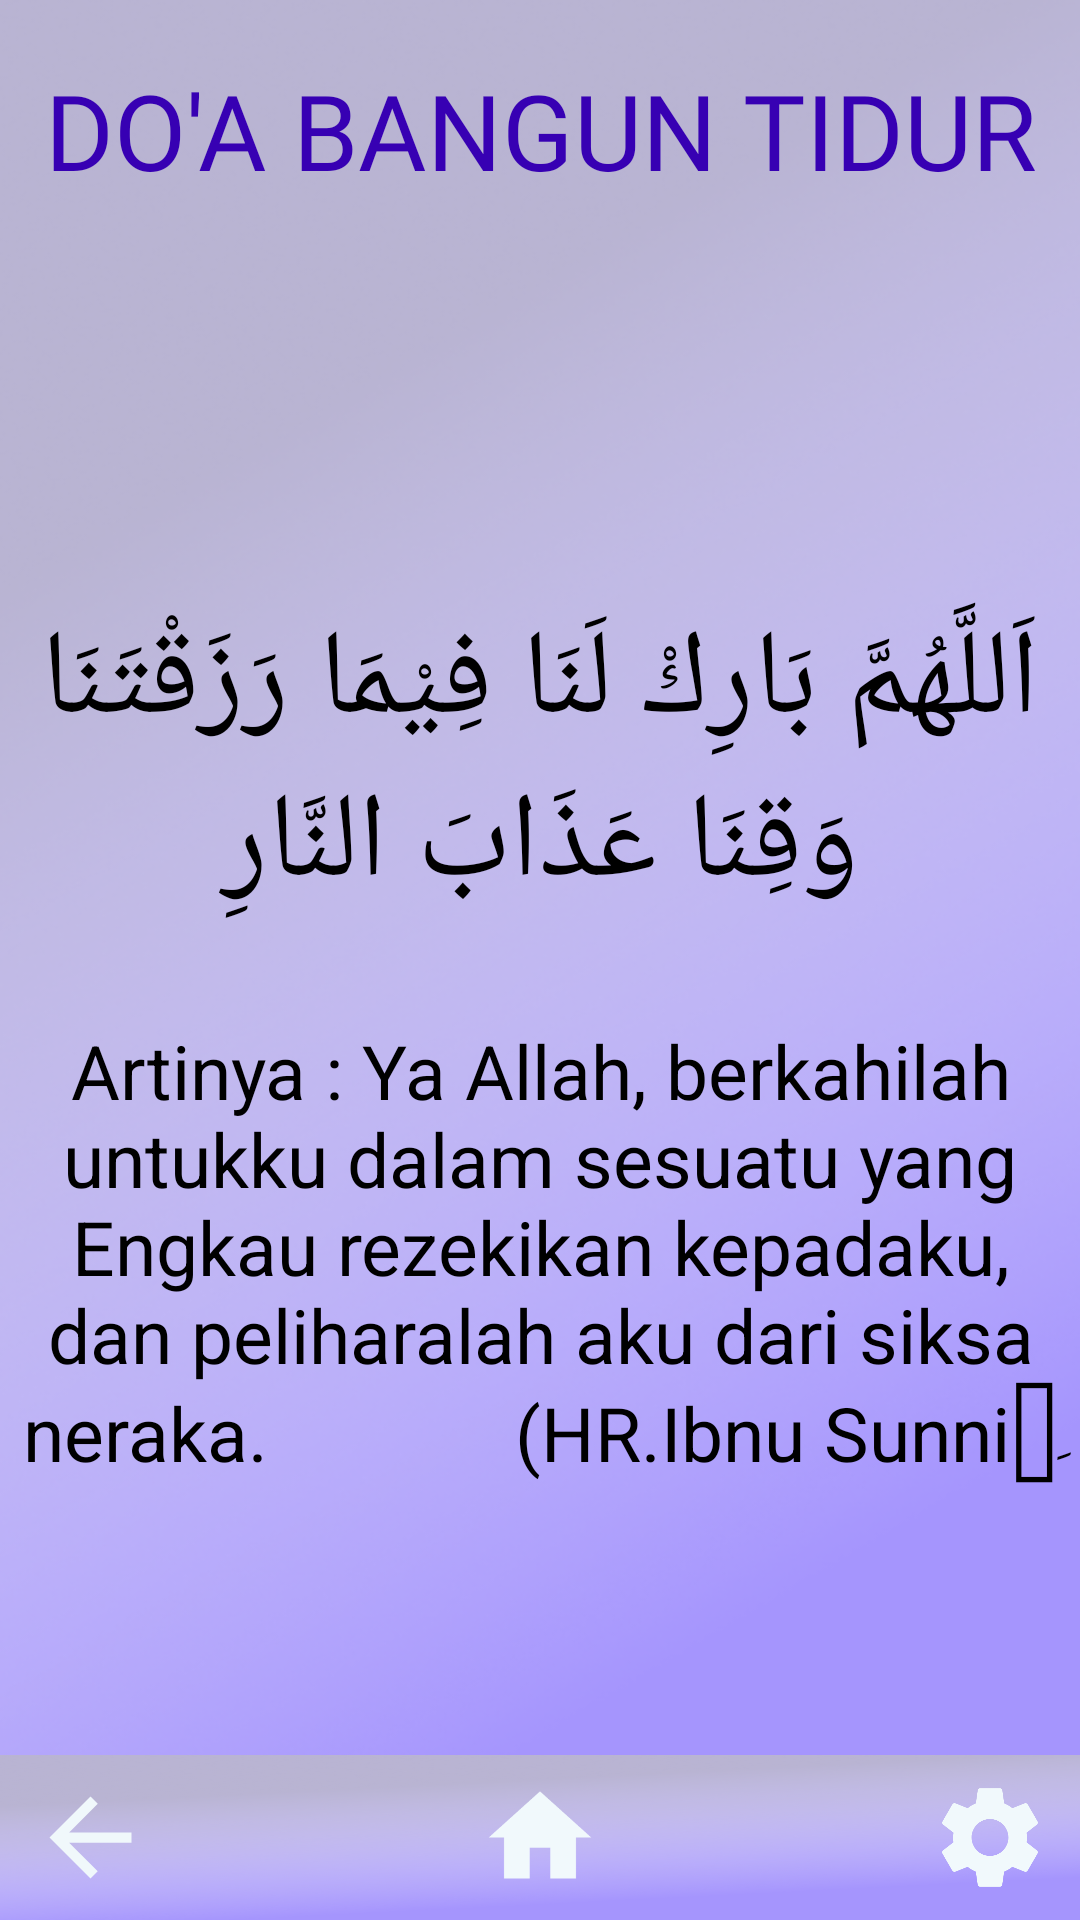

Reconstruct the res/layout file that produces this screen, plus the resources it refers to.
<!-- AndroidManifest.xml: application theme Theme.IBProject -->
<!-- res/layout/activity_doa_bgn_tidur.xml -->
<?xml version="1.0" encoding="utf-8"?>
<LinearLayout
    xmlns:android="http://schemas.android.com/apk/res/android"
    xmlns:app="http://schemas.android.com/apk/res-auto"
    xmlns:tools="http://schemas.android.com/tools"
    android:layout_width="match_parent"
    android:layout_height="match_parent"
    tools:context=".doaBgnTidur"
    android:orientation="vertical"
    android:background="@drawable/bgdoa">


    <RelativeLayout
        android:layout_width="match_parent"
        android:layout_height="match_parent">
        <TextView
            android:layout_width="match_parent"
            android:layout_height="wrap_content"
            android:text="DO'A BANGUN TIDUR"
            android:gravity="center"
            android:textSize="35dp"
            android:paddingTop="20dp"
            android:fontFamily="@font/poppins_medium"
            android:textColor="@color/design_default_color_primary_dark"/>
        <TextView
            android:layout_width="match_parent"
            android:layout_height="wrap_content"
            android:text="اَللَّهُمَّ بَارِكْ لَنَا فِيْمَا رَزَقْتَنَا وَقِنَا عَذَابَ النَّارِ"
            android:textAlignment="center"
            android:textSize="40dp"
            android:paddingTop="200dp"
            android:textColor="@color/black"/>
        <TextView
            android:layout_width="match_parent"
            android:layout_height="wrap_content"
            android:text="Artinya : Ya Allah, berkahilah untukku dalam sesuatu yang Engkau rezekikan kepadaku, dan peliharalah aku dari siksa neraka.
            (HR.Ibnu Sunni)ِ"
            android:textAlignment="center"
            android:textSize="25dp"
            android:paddingTop="340dp"
            android:textColor="@color/black"/>

        <LinearLayout
            android:layout_width="match_parent"
            android:layout_height="match_parent"
            android:gravity="bottom">

            <LinearLayout
                android:layout_width="match_parent"
                android:layout_height="55dp"
                android:background="@drawable/bgdoa"
                android:orientation="horizontal"
                android:paddingVertical="7dp">

                <LinearLayout
                    android:layout_width="0dp"
                    android:layout_height="match_parent"
                    android:layout_weight=".33"
                    android:gravity="left">

                    <ImageButton
                        android:id="@+id/btn_back"
                        android:layout_width="60dp"
                        android:layout_height="match_parent"
                        android:background="#00FFFFFF"
                        android:scaleType="fitCenter"
                        android:src="@drawable/ic_baseline_arrow_back_24" />

                </LinearLayout>

                <LinearLayout
                    android:layout_width="0dp"
                    android:layout_height="match_parent"
                    android:layout_weight=".33"
                    android:gravity="center">

                    <ImageButton
                        android:id="@+id/btn_home"
                        android:layout_width="60dp"
                        android:layout_height="match_parent"
                        android:background="#00FFFFFF"
                        android:scaleType="fitCenter"
                        android:src="@drawable/ic_baseline_home_24" />

                </LinearLayout>

                <LinearLayout
                    android:layout_width="0dp"
                    android:layout_height="match_parent"
                    android:layout_weight=".33"
                    android:gravity="right">

                    <ImageButton
                        android:id="@+id/btn_setting"
                        android:layout_width="60dp"
                        android:layout_height="match_parent"
                        android:background="#00FFFFFF"
                        android:scaleType="fitCenter"
                        android:src="@drawable/ic_baseline_settings_24" />

                </LinearLayout>

            </LinearLayout>



        </LinearLayout>

    </RelativeLayout>

</LinearLayout>
<!-- resources referenced by this layout -->
<resources>
  <!-- drawable bgdoa: png bitmap (drawable, 193926 bytes) -->
  <!-- drawable ic_baseline_arrow_back_24 (drawable) -->
  <vector android:autoMirrored="true" android:height="24dp"
      android:tint="#F0F8FB" android:viewportHeight="24"
      android:viewportWidth="24" android:width="24dp" xmlns:android="http://schemas.android.com/apk/res/android">
      <path android:fillColor="@android:color/white" android:pathData="M20,11H7.83l5.59,-5.59L12,4l-8,8 8,8 1.41,-1.41L7.83,13H20v-2z"/>
  </vector>
  <!-- drawable ic_baseline_home_24 (drawable) -->
  <vector android:height="24dp" android:tint="#F1F9FC"
      android:viewportHeight="24" android:viewportWidth="24"
      android:width="24dp" xmlns:android="http://schemas.android.com/apk/res/android">
      <path android:fillColor="@android:color/white" android:pathData="M10,20v-6h4v6h5v-8h3L12,3 2,12h3v8z"/>
  </vector>
  <!-- drawable ic_baseline_settings_24 (drawable) -->
  <vector android:height="24dp" android:tint="#F1F9FC"
      android:viewportHeight="24" android:viewportWidth="24"
      android:width="24dp" xmlns:android="http://schemas.android.com/apk/res/android">
      <path android:fillColor="@android:color/white" android:pathData="M19.14,12.94c0.04,-0.3 0.06,-0.61 0.06,-0.94c0,-0.32 -0.02,-0.64 -0.07,-0.94l2.03,-1.58c0.18,-0.14 0.23,-0.41 0.12,-0.61l-1.92,-3.32c-0.12,-0.22 -0.37,-0.29 -0.59,-0.22l-2.39,0.96c-0.5,-0.38 -1.03,-0.7 -1.62,-0.94L14.4,2.81c-0.04,-0.24 -0.24,-0.41 -0.48,-0.41h-3.84c-0.24,0 -0.43,0.17 -0.47,0.41L9.25,5.35C8.66,5.59 8.12,5.92 7.63,6.29L5.24,5.33c-0.22,-0.08 -0.47,0 -0.59,0.22L2.74,8.87C2.62,9.08 2.66,9.34 2.86,9.48l2.03,1.58C4.84,11.36 4.8,11.69 4.8,12s0.02,0.64 0.07,0.94l-2.03,1.58c-0.18,0.14 -0.23,0.41 -0.12,0.61l1.92,3.32c0.12,0.22 0.37,0.29 0.59,0.22l2.39,-0.96c0.5,0.38 1.03,0.7 1.62,0.94l0.36,2.54c0.05,0.24 0.24,0.41 0.48,0.41h3.84c0.24,0 0.44,-0.17 0.47,-0.41l0.36,-2.54c0.59,-0.24 1.13,-0.56 1.62,-0.94l2.39,0.96c0.22,0.08 0.47,0 0.59,-0.22l1.92,-3.32c0.12,-0.22 0.07,-0.47 -0.12,-0.61L19.14,12.94zM12,15.6c-1.98,0 -3.6,-1.62 -3.6,-3.6s1.62,-3.6 3.6,-3.6s3.6,1.62 3.6,3.6S13.98,15.6 12,15.6z"/>
  </vector>
  <style name="Theme.IBProject" parent="Theme.MaterialComponents.DayNight.NoActionBar">
          
          <item name="colorPrimary">#009BEE</item>
          <item name="colorPrimaryVariant">@color/purple_700</item>
          <item name="colorOnPrimary">@color/white</item>
          
          <item name="colorSecondary">@color/teal_200</item>
          <item name="colorSecondaryVariant">@color/teal_700</item>
          <item name="colorOnSecondary">@color/black</item>
          
          <item name="android:statusBarColor" tools:targetApi="l">?attr/colorPrimaryVariant</item>
          
      </style>
  <!-- not gathered from this repository: default colours our renderer supplied (Android Studio template values) -->
  <color name="purple_700">#FF3700B3</color>
  <color name="teal_200">#FF03DAC5</color>
  <color name="teal_700">#FF018786</color>
  <color name="black">#FF000000</color>
  <color name="white">#FFFFFFFF</color>
</resources>
